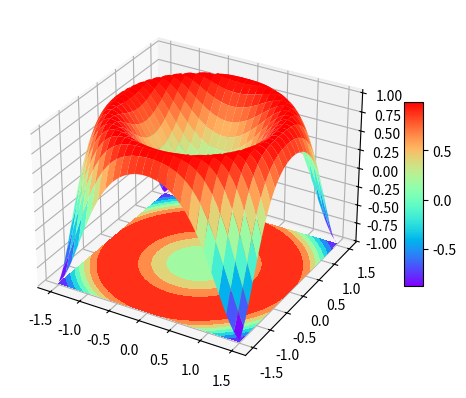

Python code for this plot:
import matplotlib.pyplot as plt
import numpy as np

fig, ax = plt.subplots(subplot_kw={"projection": "3d"})

x = np.linspace(-1.5, 1.5, 100)
y = np.linspace(-1.5, 1.5, 100)

x, y = np.meshgrid(x, y)

z = np.sin(x**2+y**2)

surf = ax.plot_surface(x, y, z, cmap=plt.cm.rainbow, rstride=4, cstride=4)
fig.colorbar(surf, shrink=0.5, aspect=10)
ax.contourf(x,y,z, zdir='z', offset=-1, cmap=plt.cm.rainbow)
plt.show()

